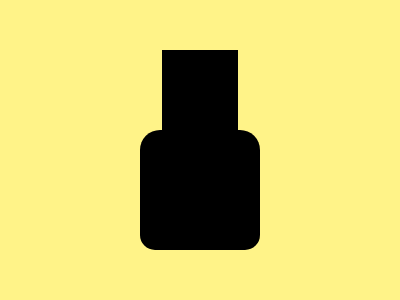

Here is a drawing made with CSS. Write the source that renders it.

<!DOCTYPE html>
<html lang="en">
<head>
    <meta charset="UTF-8">
    <meta name="viewport" content="width=device-width, initial-scale=1.0">
    <title>Design 7</title>
</head>
<body>
    <div class="palm"></div>
    <div class="finger1"></div>
    <div class="finger2"></div>
    <div class="finger3"></div>
    <div class="finger4"></div>
    <div class="finger5"></div>
    <div class="wrist"></div>
</body>
</html>
<style>
    body{
        background: rgb(255, 243, 136);
        align-items: center;
        display: flex;
        justify-content: center;
        margin-top: 25%;
        position: relative;
    }   
    .palm{
        width: 20%;
        height: 100px;
        border-radius: 0 0 15px 15px;
        background: black;
        position: absolute;
    }
    .finger1, .finger2, .finger3, .finger4, .finger5{
        width: 45px;
       border-radius: 99vh;
        background: black;
        position: fixed;
        
    }
    .finger1{
        left: 510px;
        bottom: 360px;
        height: 100px;
        height: 100px;
    }
    .finger2{
        left: 580px;
        bottom: 360px;
        height: 150px;
    }
    .finger3{
        left: 650px;
        bottom: 360px;
        height: 100px;
    }
    .finger4{
        left: 720px;
        bottom: 360px;
        height: 80px;
    }
    .finger5{
        left: 520px;
        bottom: 270px;
        height: 150px;
        transform: rotate(60deg);
        border: 7px solid rgb(255, 243, 136);
    }
    .wrist{
        width: 120px;
        height: 120px;
        border-radius: 20px 20px 15px 15px;
        background: black;
        position: absolute;
        top: 30px;
    }

</style>